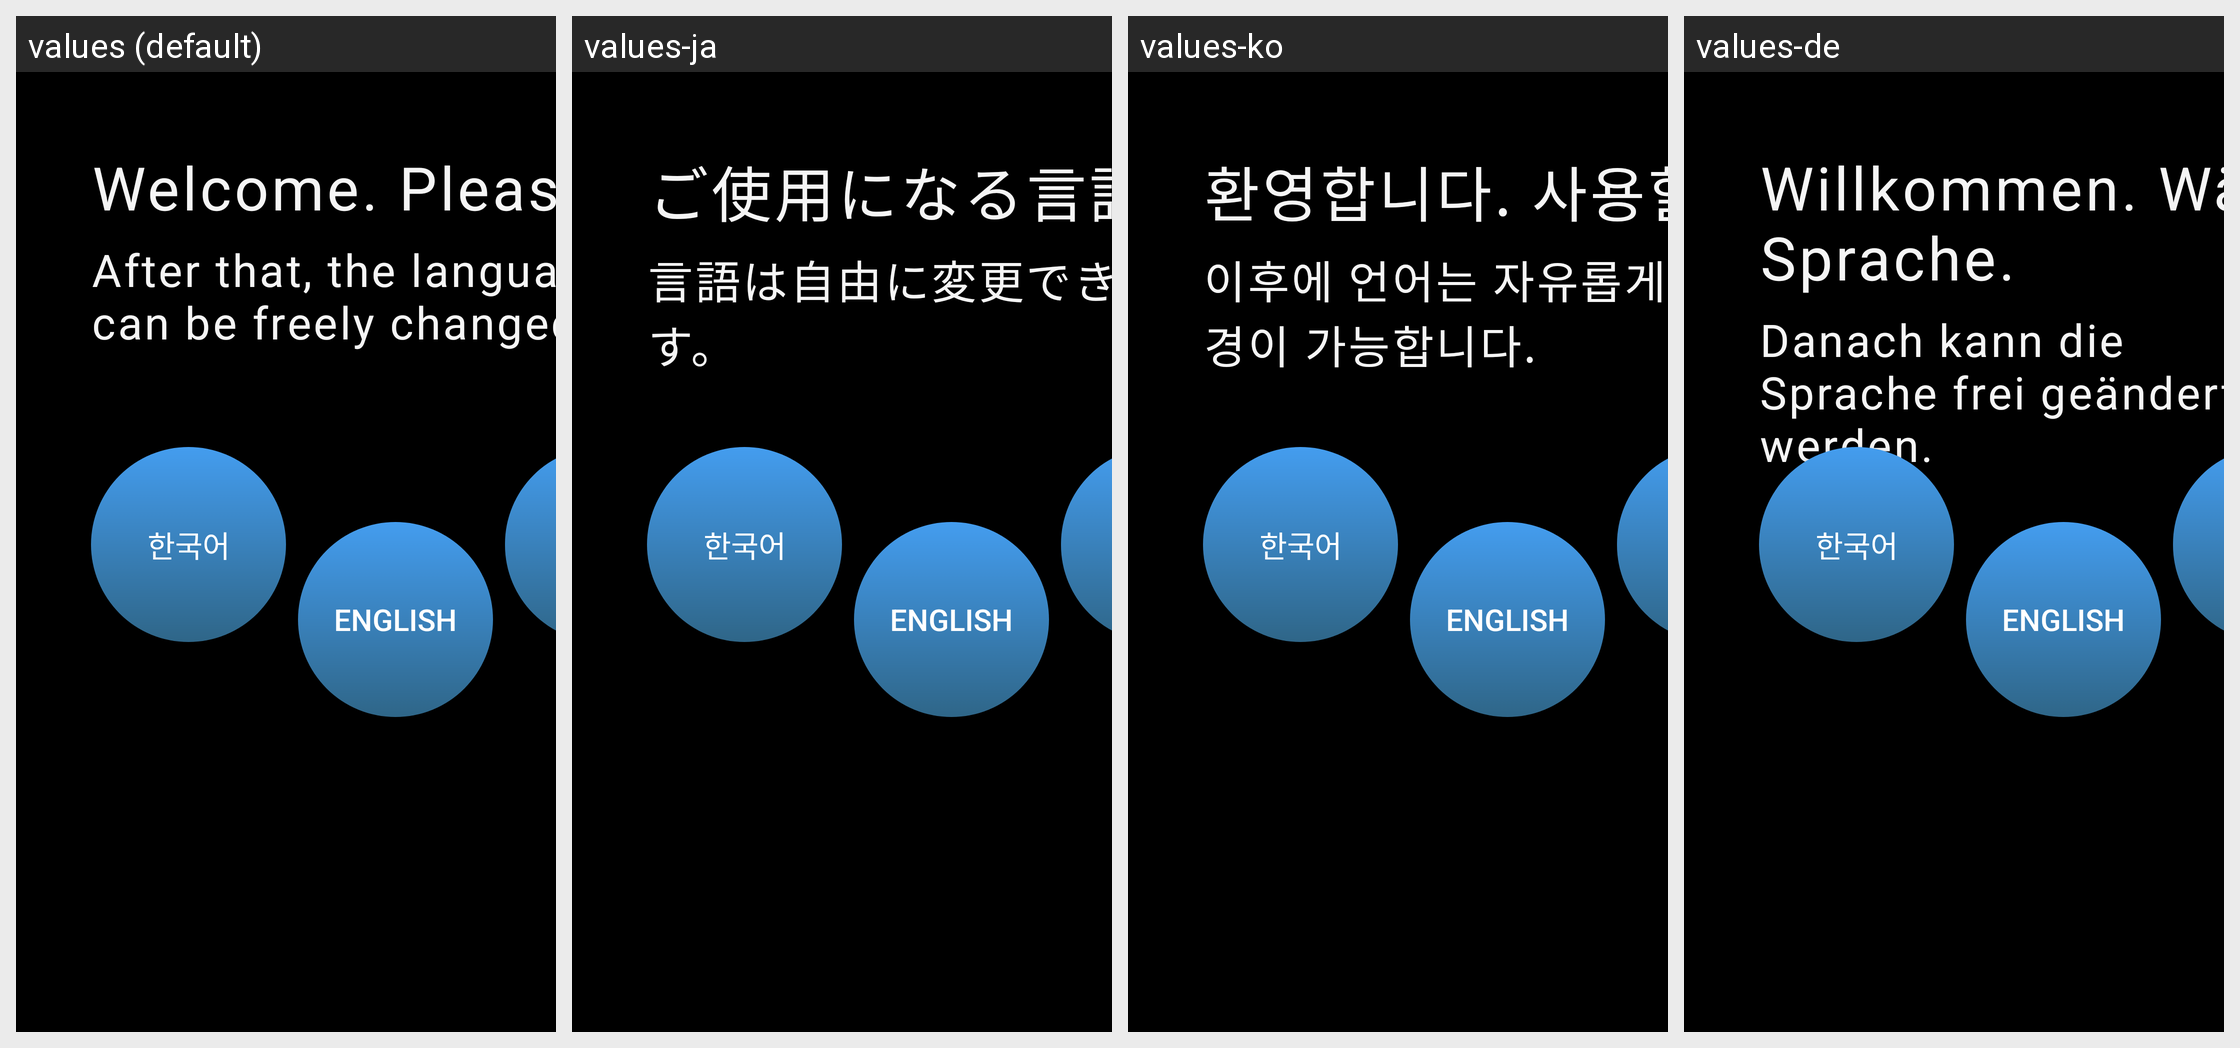

Here is an Android app screen in its default locale and in the app's own translations. Write out the translated-string differences for the strings that appear on this screen.
Android screen res/layout/activity_language.xml rendered under 4 locales, left to right: values (default), values-ja, values-ko, values-de. Device: Nexus 5 (rendered at 1080×1920; each locale shown at half size, 540×960, under a caption strip naming it); theme AppTheme.NoActionBar.
Other locales in the repository, not shown: values-en, values-it.
Strings drawn on this screen, with the default value and each locale's value (text and hints the layout hard-codes appear in the picture but are not listed):

welcome
  values: Welcome. Please select a language.
  values-ja: ご使用になる言語を選んでください。
  values-ko: 환영합니다. 사용할 언어를 선택해주세요.
  values-de: Willkommen. Wählen Sie bitte eine Sprache.

changed
  values: After that, the language can be freely changed.
  values-ja: 言語は自由に変更できます。
  values-ko: 이후에 언어는 자유롭게 변경이 가능합니다.
  values-de: Danach kann die Sprache frei geändert werden.

language_korean
  values: 한국어
  values-ja: 한국어  [not translated; the default value is used]
  values-ko: 한국어  [not translated; the default value is used]
  values-de: 한국어  [not translated; the default value is used]

language_english
  values: English
  values-ja: English  [not translated; the default value is used]
  values-ko: English  [not translated; the default value is used]
  values-de: English  [not translated; the default value is used]

language_japanese
  values: 日本語
  values-ja: 日本語  [not translated; the default value is used]
  values-ko: 日本語  [not translated; the default value is used]
  values-de: 日本語  [not translated; the default value is used]

language_italian
  values: l'Italiano
  values-ja: l'Italiano  [not translated; the default value is used]
  values-ko: l'Italiano  [not translated; the default value is used]
  values-de: l'Italiano  [not translated; the default value is used]

language_german
  values: Deutsch
  values-ja: Deutsch  [not translated; the default value is used]
  values-ko: Deutsch  [not translated; the default value is used]
  values-de: Deutsch  [not translated; the default value is used]

next
  values: Next
  values-ja: 次に
  values-ko: 다음
  values-de: Weiter
